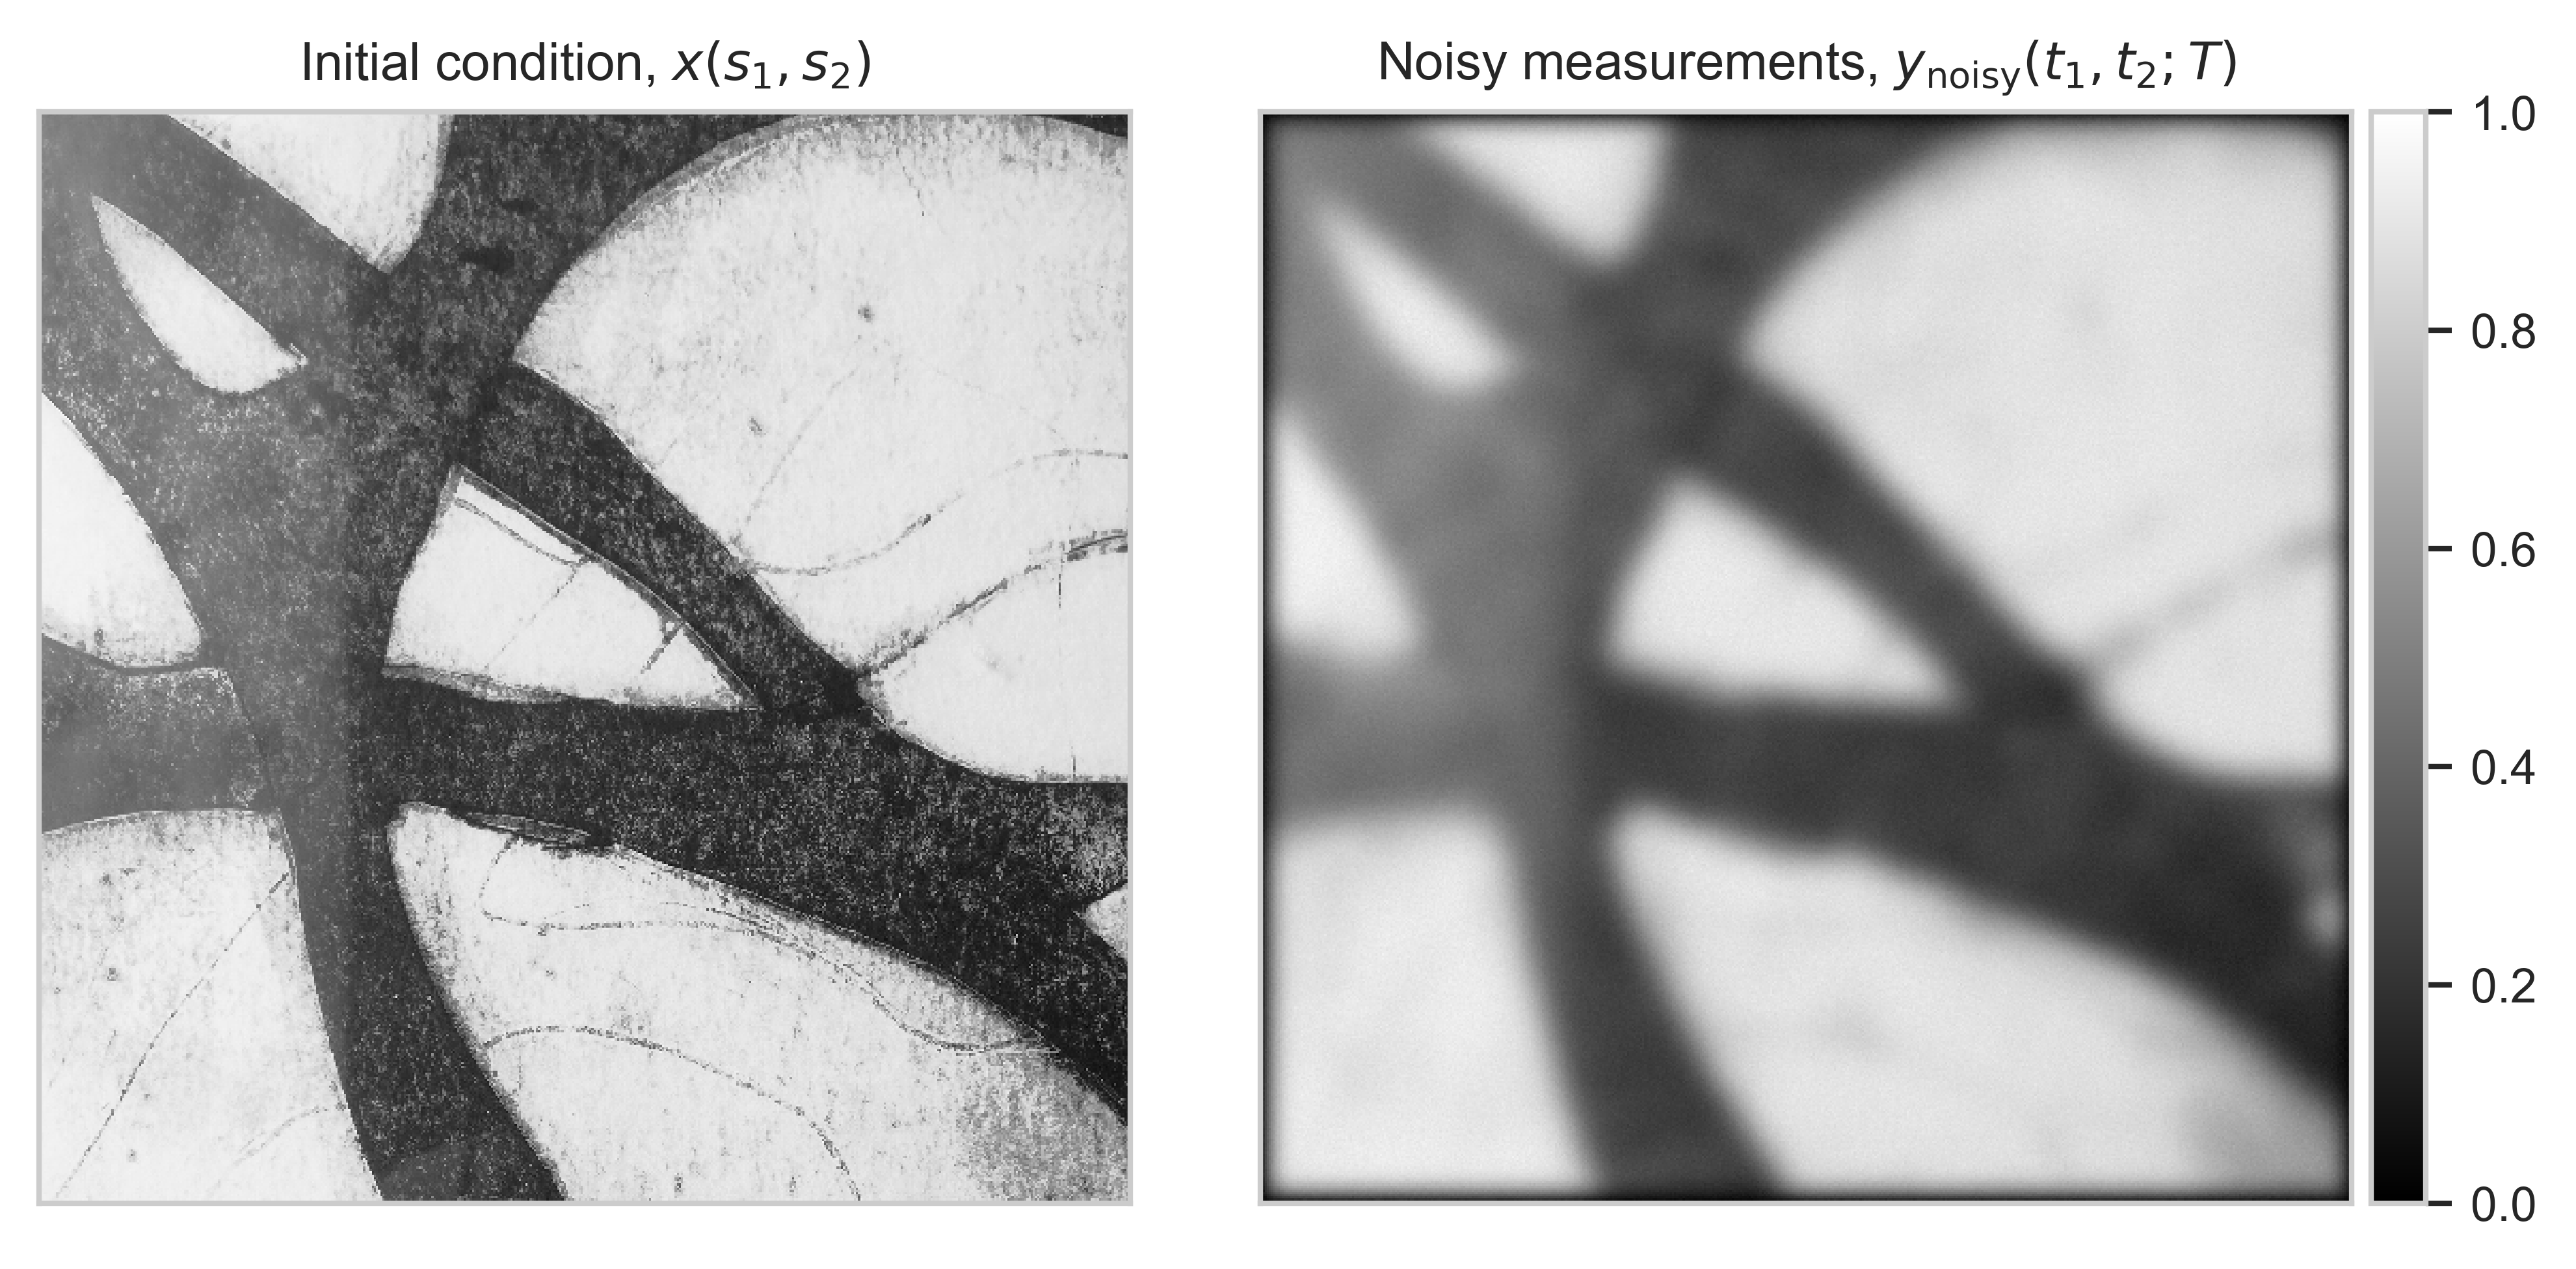

This chart was generated by the following Python code:
img = image.open(HW3_DIR / "KarinHarbo512.png").convert("L")
x = np.asarray(img) / 255.0

T = 0.001
y = forward_heat_operator(x, T=T)

plt.figure()
plt.imshow(x, cmap='gray', norm=gray_norm)
plt.grid(False)
plt.figure()
plt.grid(False)
plt.imshow(y, cmap='gray', norm=gray_norm)

np.random.seed(42)
noise = np.random.normal(0, 0.01, size=y.shape)
y_noisy = y + noise
plt.figure()
plt.grid(False)
plt.imshow(y_noisy, cmap='gray', norm=gray_norm)

# plt.figure()
# plt.grid(False)
# plt.imshow(y - y_noisy, cmap='gray')

# --- 
fig, (ax_x, ax_y_noisy) = plt.subplots(1, 2, figsize=(PAPER_WIDTH_IN, PAPER_WIDTH_IN / 2 - 0.1), sharex=True)

img_x = ax_x.imshow(x, cmap='gray', norm=gray_norm)
img_y_noisy = ax_y_noisy.imshow(y_noisy, cmap='gray', norm=gray_norm)

for ax in (ax_x, ax_y_noisy):
    ax.grid(False)
    ax.set_xticks([])
    ax.set_yticks([])

# Add colorbars to both axes so they have equal size
# https://stackoverflow.com/questions/18195758/set-matplotlib-colorbar-size-to-match-graph
divider_x = make_axes_locatable(ax_x)
cax_x = divider_x.append_axes("right", size="5%", pad=0.05)
cax_x.axis('off')  # Hide the left colorbar axis

divider_y = make_axes_locatable(ax_y_noisy)
cax_y = divider_y.append_axes("right", size="5%", pad=0.05)
plt.colorbar(img_y_noisy, cax=cax_y)

ax_x.set_title("Initial condition, $x(s_1, s_2)$")
ax_y_noisy.set_title("Noisy measurements, $y_\\text{noisy}(t_1, t_2; T)$")

fig.tight_layout()
plt.savefig(OUTPUT_DIR / "1_c.png", dpi=EXPORT_DPI, bbox_inches='tight')
